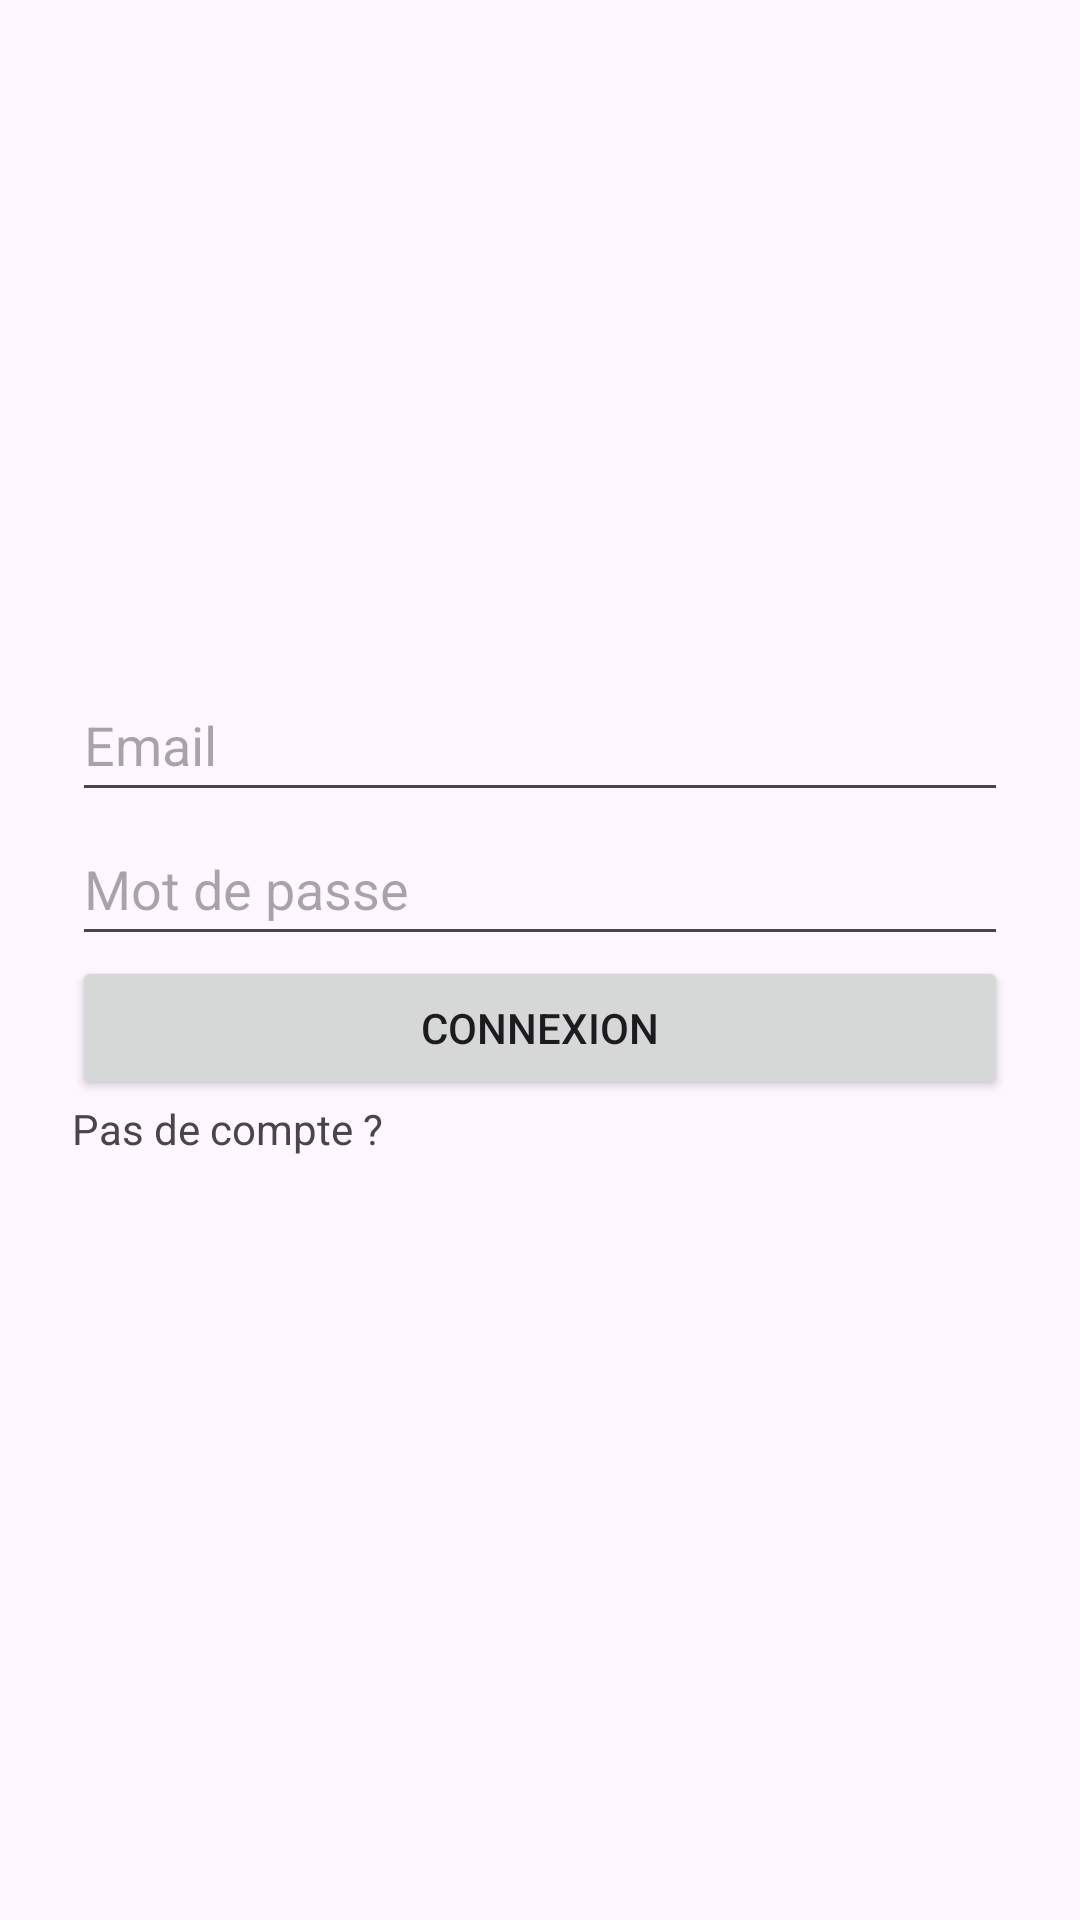

Reconstruct the res/layout file that produces this screen, plus the resources it refers to.
<!-- AndroidManifest.xml: application theme Theme.Minecraft_Retreiver_Project -->
<!-- res/layout/activity_main.xml -->
<?xml version="1.0" encoding="utf-8"?>
<androidx.constraintlayout.widget.ConstraintLayout xmlns:android="http://schemas.android.com/apk/res/android"
    xmlns:app="http://schemas.android.com/apk/res-auto"
    xmlns:tools="http://schemas.android.com/tools"
    android:id="@+id/main"
    android:layout_width="match_parent"
    android:layout_height="match_parent"
    tools:context=".MainActivity">

    <ImageView
        android:id="@+id/imageView2"
        android:layout_width="165dp"
        android:layout_height="173dp"
        android:layout_marginStart="123dp"
        android:layout_marginTop="55dp"
        android:layout_marginEnd="123dp"
        android:layout_marginBottom="50dp"
        app:layout_constraintBottom_toTopOf="@+id/linearLayout"
        app:layout_constraintEnd_toEndOf="parent"
        app:layout_constraintStart_toStartOf="parent"
        app:layout_constraintTop_toTopOf="parent"
        app:srcCompat="@drawable/bibliotheque" />

    <LinearLayout
        android:id="@+id/linearLayout"
        android:layout_width="match_parent"
        android:layout_height="wrap_content"
        android:layout_marginStart="24dp"
        android:layout_marginEnd="24dp"
        android:layout_marginBottom="32dp"
        android:orientation="vertical"
        app:layout_constraintBottom_toBottomOf="parent"
        app:layout_constraintEnd_toEndOf="parent"
        app:layout_constraintStart_toStartOf="parent"
        app:layout_constraintTop_toTopOf="parent">

        <EditText
            android:id="@+id/email"
            android:layout_width="match_parent"
            android:layout_height="wrap_content"
            android:ems="10"
            android:hint="Email"
            android:inputType="textEmailAddress"
            android:minHeight="48dp"
            android:visibility="visible" />


        <EditText
            android:id="@+id/connPassword"
            android:layout_width="match_parent"
            android:layout_height="wrap_content"
            android:ems="10"
            android:hint="Mot de passe"
            android:inputType="textPassword"
            android:minHeight="48dp" />

        <Button
            android:id="@+id/buttonConn"
            android:layout_width="match_parent"
            android:layout_height="wrap_content"
            android:text="Connexion" />

        <TextView
            android:id="@+id/registerLink"
            android:layout_width="match_parent"
            android:layout_height="wrap_content"
            android:text="Pas de compte ?" />
    </LinearLayout>

</androidx.constraintlayout.widget.ConstraintLayout>
<!-- resources referenced by this layout -->
<resources>
  <style name="Theme.Minecraft_Retreiver_Project" parent="Base.Theme.Minecraft_Retreiver_Project" />
  <style name="Base.Theme.Minecraft_Retreiver_Project" parent="Theme.Material3.DayNight.NoActionBar">
          
          
      </style>
</resources>
